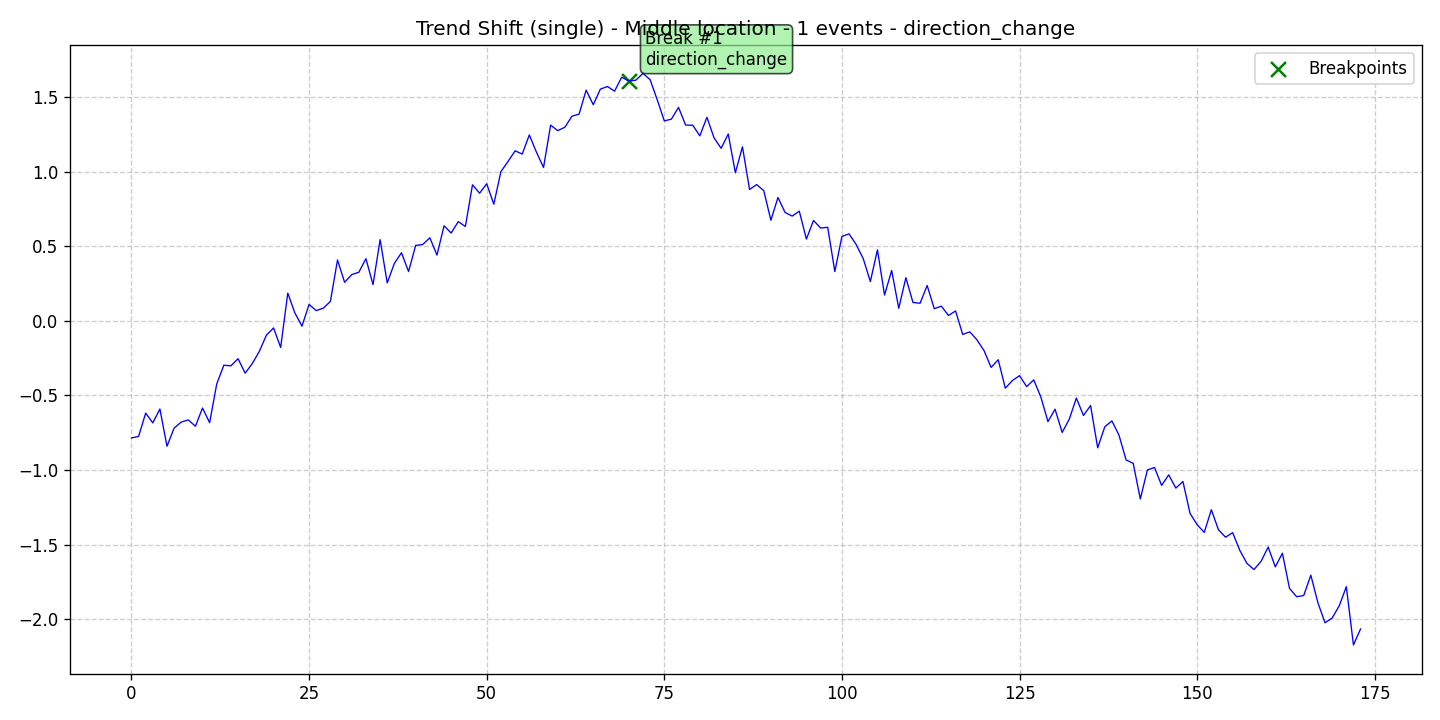

The file beside this chart, header and first rows:
data, stationary, det_lin_up, det_lin_down, det_quad, det_cubic, det_exp, det_damped, stoc_trend, volatility, single_seas, multiple_seas, point_anom_single, point_anom_multi, collect_anom, context_anom, mean_shift, var_shift, trend_shift, date, is_break, is_anomaly, is_multi, location_beginning
-0.785, 0, 0, 0, 0, 0, 0, 0, 0, 0, 0, 0, 0, 0, 0, 0, 0, 0, 1, 2020-01-01, 0, 0, 0, 0
-0.7751, 0, 0, 0, 0, 0, 0, 0, 0, 0, 0, 0, 0, 0, 0, 0, 0, 0, 1, 2020-01-02, 0, 0, 0, 0
-0.6183, 0, 0, 0, 0, 0, 0, 0, 0, 0, 0, 0, 0, 0, 0, 0, 0, 0, 1, 2020-01-03, 0, 0, 0, 0
-0.6842, 0, 0, 0, 0, 0, 0, 0, 0, 0, 0, 0, 0, 0, 0, 0, 0, 0, 1, 2020-01-04, 0, 0, 0, 0
-0.5908, 0, 0, 0, 0, 0, 0, 0, 0, 0, 0, 0, 0, 0, 0, 0, 0, 0, 1, 2020-01-05, 0, 0, 0, 0
-0.8408, 0, 0, 0, 0, 0, 0, 0, 0, 0, 0, 0, 0, 0, 0, 0, 0, 0, 1, 2020-01-06, 0, 0, 0, 0
-0.7194, 0, 0, 0, 0, 0, 0, 0, 0, 0, 0, 0, 0, 0, 0, 0, 0, 0, 1, 2020-01-07, 0, 0, 0, 0
-0.6786, 0, 0, 0, 0, 0, 0, 0, 0, 0, 0, 0, 0, 0, 0, 0, 0, 0, 1, 2020-01-08, 0, 0, 0, 0
-0.664, 0, 0, 0, 0, 0, 0, 0, 0, 0, 0, 0, 0, 0, 0, 0, 0, 0, 1, 2020-01-09, 0, 0, 0, 0
-0.7066, 0, 0, 0, 0, 0, 0, 0, 0, 0, 0, 0, 0, 0, 0, 0, 0, 0, 1, 2020-01-10, 0, 0, 0, 0
-0.5845, 0, 0, 0, 0, 0, 0, 0, 0, 0, 0, 0, 0, 0, 0, 0, 0, 0, 1, 2020-01-11, 0, 0, 0, 0
-0.6826, 0, 0, 0, 0, 0, 0, 0, 0, 0, 0, 0, 0, 0, 0, 0, 0, 0, 1, 2020-01-12, 0, 0, 0, 0
-0.4229, 0, 0, 0, 0, 0, 0, 0, 0, 0, 0, 0, 0, 0, 0, 0, 0, 0, 1, 2020-01-13, 0, 0, 0, 0
-0.2974, 0, 0, 0, 0, 0, 0, 0, 0, 0, 0, 0, 0, 0, 0, 0, 0, 0, 1, 2020-01-14, 0, 0, 0, 0
-0.3012, 0, 0, 0, 0, 0, 0, 0, 0, 0, 0, 0, 0, 0, 0, 0, 0, 0, 1, 2020-01-15, 0, 0, 0, 0
-0.2534, 0, 0, 0, 0, 0, 0, 0, 0, 0, 0, 0, 0, 0, 0, 0, 0, 0, 1, 2020-01-16, 0, 0, 0, 0
-0.3506, 0, 0, 0, 0, 0, 0, 0, 0, 0, 0, 0, 0, 0, 0, 0, 0, 0, 1, 2020-01-17, 0, 0, 0, 0
-0.2867, 0, 0, 0, 0, 0, 0, 0, 0, 0, 0, 0, 0, 0, 0, 0, 0, 0, 1, 2020-01-18, 0, 0, 0, 0
-0.204, 0, 0, 0, 0, 0, 0, 0, 0, 0, 0, 0, 0, 0, 0, 0, 0, 0, 1, 2020-01-19, 0, 0, 0, 0
-0.09496, 0, 0, 0, 0, 0, 0, 0, 0, 0, 0, 0, 0, 0, 0, 0, 0, 0, 1, 2020-01-20, 0, 0, 0, 0
-0.04745, 0, 0, 0, 0, 0, 0, 0, 0, 0, 0, 0, 0, 0, 0, 0, 0, 0, 1, 2020-01-21, 0, 0, 0, 0
-0.1782, 0, 0, 0, 0, 0, 0, 0, 0, 0, 0, 0, 0, 0, 0, 0, 0, 0, 1, 2020-01-22, 0, 0, 0, 0
0.1864, 0, 0, 0, 0, 0, 0, 0, 0, 0, 0, 0, 0, 0, 0, 0, 0, 0, 1, 2020-01-23, 0, 0, 0, 0
0.0533, 0, 0, 0, 0, 0, 0, 0, 0, 0, 0, 0, 0, 0, 0, 0, 0, 0, 1, 2020-01-24, 0, 0, 0, 0
-0.03499, 0, 0, 0, 0, 0, 0, 0, 0, 0, 0, 0, 0, 0, 0, 0, 0, 0, 1, 2020-01-25, 0, 0, 0, 0
0.1106, 0, 0, 0, 0, 0, 0, 0, 0, 0, 0, 0, 0, 0, 0, 0, 0, 0, 1, 2020-01-26, 0, 0, 0, 0
0.06908, 0, 0, 0, 0, 0, 0, 0, 0, 0, 0, 0, 0, 0, 0, 0, 0, 0, 1, 2020-01-27, 0, 0, 0, 0
0.08518, 0, 0, 0, 0, 0, 0, 0, 0, 0, 0, 0, 0, 0, 0, 0, 0, 0, 1, 2020-01-28, 0, 0, 0, 0
0.1308, 0, 0, 0, 0, 0, 0, 0, 0, 0, 0, 0, 0, 0, 0, 0, 0, 0, 1, 2020-01-29, 0, 0, 0, 0
0.4087, 0, 0, 0, 0, 0, 0, 0, 0, 0, 0, 0, 0, 0, 0, 0, 0, 0, 1, 2020-01-30, 0, 0, 0, 0
0.2591, 0, 0, 0, 0, 0, 0, 0, 0, 0, 0, 0, 0, 0, 0, 0, 0, 0, 1, 2020-01-31, 0, 0, 0, 0
0.3107, 0, 0, 0, 0, 0, 0, 0, 0, 0, 0, 0, 0, 0, 0, 0, 0, 0, 1, 2020-02-01, 0, 0, 0, 0
0.3261, 0, 0, 0, 0, 0, 0, 0, 0, 0, 0, 0, 0, 0, 0, 0, 0, 0, 1, 2020-02-02, 0, 0, 0, 0
0.4174, 0, 0, 0, 0, 0, 0, 0, 0, 0, 0, 0, 0, 0, 0, 0, 0, 0, 1, 2020-02-03, 0, 0, 0, 0
0.2436, 0, 0, 0, 0, 0, 0, 0, 0, 0, 0, 0, 0, 0, 0, 0, 0, 0, 1, 2020-02-04, 0, 0, 0, 0
0.545, 0, 0, 0, 0, 0, 0, 0, 0, 0, 0, 0, 0, 0, 0, 0, 0, 0, 1, 2020-02-05, 0, 0, 0, 0
0.2548, 0, 0, 0, 0, 0, 0, 0, 0, 0, 0, 0, 0, 0, 0, 0, 0, 0, 1, 2020-02-06, 0, 0, 0, 0
0.3851, 0, 0, 0, 0, 0, 0, 0, 0, 0, 0, 0, 0, 0, 0, 0, 0, 0, 1, 2020-02-07, 0, 0, 0, 0
0.4574, 0, 0, 0, 0, 0, 0, 0, 0, 0, 0, 0, 0, 0, 0, 0, 0, 0, 1, 2020-02-08, 0, 0, 0, 0
0.3311, 0, 0, 0, 0, 0, 0, 0, 0, 0, 0, 0, 0, 0, 0, 0, 0, 0, 1, 2020-02-09, 0, 0, 0, 0
0.506, 0, 0, 0, 0, 0, 0, 0, 0, 0, 0, 0, 0, 0, 0, 0, 0, 0, 1, 2020-02-10, 0, 0, 0, 0
0.5127, 0, 0, 0, 0, 0, 0, 0, 0, 0, 0, 0, 0, 0, 0, 0, 0, 0, 1, 2020-02-11, 0, 0, 0, 0
0.5575, 0, 0, 0, 0, 0, 0, 0, 0, 0, 0, 0, 0, 0, 0, 0, 0, 0, 1, 2020-02-12, 0, 0, 0, 0
0.4415, 0, 0, 0, 0, 0, 0, 0, 0, 0, 0, 0, 0, 0, 0, 0, 0, 0, 1, 2020-02-13, 0, 0, 0, 0
0.638, 0, 0, 0, 0, 0, 0, 0, 0, 0, 0, 0, 0, 0, 0, 0, 0, 0, 1, 2020-02-14, 0, 0, 0, 0
0.5895, 0, 0, 0, 0, 0, 0, 0, 0, 0, 0, 0, 0, 0, 0, 0, 0, 0, 1, 2020-02-15, 0, 0, 0, 0
0.6658, 0, 0, 0, 0, 0, 0, 0, 0, 0, 0, 0, 0, 0, 0, 0, 0, 0, 1, 2020-02-16, 0, 0, 0, 0
0.6333, 0, 0, 0, 0, 0, 0, 0, 0, 0, 0, 0, 0, 0, 0, 0, 0, 0, 1, 2020-02-17, 0, 0, 0, 0
0.913, 0, 0, 0, 0, 0, 0, 0, 0, 0, 0, 0, 0, 0, 0, 0, 0, 0, 1, 2020-02-18, 0, 0, 0, 0
0.8565, 0, 0, 0, 0, 0, 0, 0, 0, 0, 0, 0, 0, 0, 0, 0, 0, 0, 1, 2020-02-19, 0, 0, 0, 0
0.9197, 0, 0, 0, 0, 0, 0, 0, 0, 0, 0, 0, 0, 0, 0, 0, 0, 0, 1, 2020-02-20, 0, 0, 0, 0
0.7827, 0, 0, 0, 0, 0, 0, 0, 0, 0, 0, 0, 0, 0, 0, 0, 0, 0, 1, 2020-02-21, 0, 0, 0, 0
1.002, 0, 0, 0, 0, 0, 0, 0, 0, 0, 0, 0, 0, 0, 0, 0, 0, 0, 1, 2020-02-22, 0, 0, 0, 0
1.069, 0, 0, 0, 0, 0, 0, 0, 0, 0, 0, 0, 0, 0, 0, 0, 0, 0, 1, 2020-02-23, 0, 0, 0, 0
1.141, 0, 0, 0, 0, 0, 0, 0, 0, 0, 0, 0, 0, 0, 0, 0, 0, 0, 1, 2020-02-24, 0, 0, 0, 0
1.119, 0, 0, 0, 0, 0, 0, 0, 0, 0, 0, 0, 0, 0, 0, 0, 0, 0, 1, 2020-02-25, 0, 0, 0, 0
1.247, 0, 0, 0, 0, 0, 0, 0, 0, 0, 0, 0, 0, 0, 0, 0, 0, 0, 1, 2020-02-26, 0, 0, 0, 0
1.132, 0, 0, 0, 0, 0, 0, 0, 0, 0, 0, 0, 0, 0, 0, 0, 0, 0, 1, 2020-02-27, 0, 0, 0, 0
1.029, 0, 0, 0, 0, 0, 0, 0, 0, 0, 0, 0, 0, 0, 0, 0, 0, 0, 1, 2020-02-28, 0, 0, 0, 0
1.313, 0, 0, 0, 0, 0, 0, 0, 0, 0, 0, 0, 0, 0, 0, 0, 0, 0, 1, 2020-02-29, 0, 0, 0, 0
... 114 more rows
